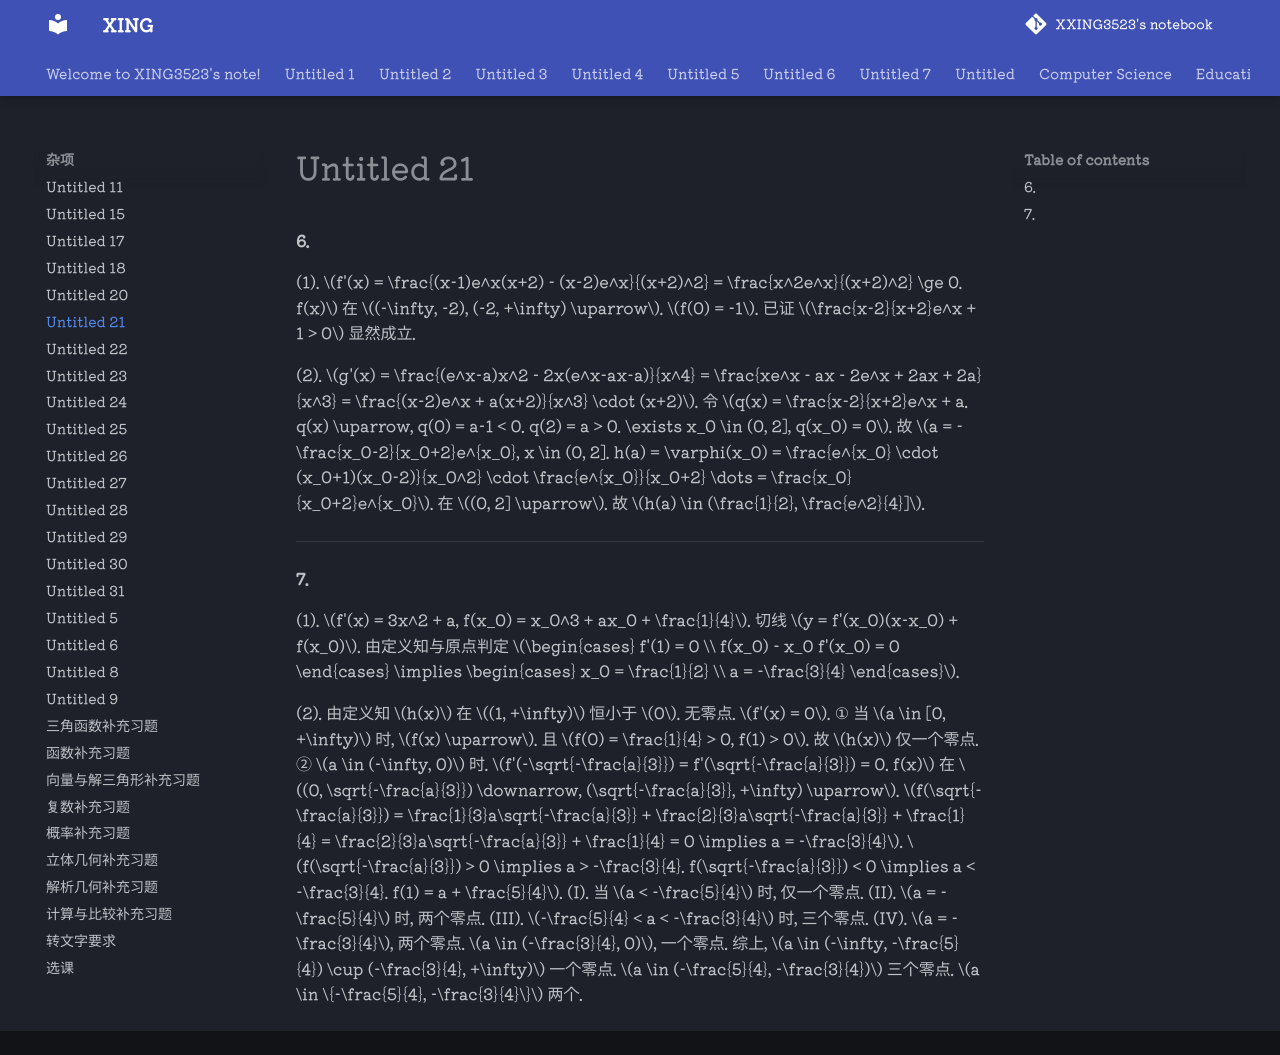

repository: XXING3523/notebook · page: 杂项/Untitled 21.html · generator: mkdocs

#### **6.**
(1). $f'(x) = \frac{(x-1)e^x(x+2) - (x-2)e^x}{(x+2)^2} = \frac{x^2e^x}{(x+2)^2} \ge 0. f(x)$ 在 $(-\infty, -2), (-2, +\infty) \uparrow$.
$f(0) = -1$. 已证 $\frac{x-2}{x+2}e^x + 1 > 0$ 显然成立.

(2). $g'(x) = \frac{(e^x-a)x^2 - 2x(e^x-ax-a)}{x^4} = \frac{xe^x - ax - 2e^x + 2ax + 2a}{x^3} = \frac{(x-2)e^x + a(x+2)}{x^3} \cdot (x+2)$.
令 $q(x) = \frac{x-2}{x+2}e^x + a. q(x) \uparrow, q(0) = a-1 < 0. q(2) = a > 0. \exists x_0 \in (0, 2], q(x_0) = 0$.
故 $a = -\frac{x_0-2}{x_0+2}e^{x_0}, x \in (0, 2]. h(a) = \varphi(x_0) = \frac{e^{x_0} \cdot (x_0+1)(x_0-2)}{x_0^2} \cdot \frac{e^{x_0}}{x_0+2} \dots = \frac{x_0}{x_0+2}e^{x_0}$.
在 $(0, 2] \uparrow$. 故 $h(a) \in (\frac{1}{2}, \frac{e^2}{4}]$.

---

#### **7.**
(1). $f'(x) = 3x^2 + a, f(x_0) = x_0^3 + ax_0 + \frac{1}{4}$. 切线 $y = f'(x_0)(x-x_0) + f(x_0)$. 由定义知与原点判定 $\begin{cases} f'(1) = 0 \\ f(x_0) - x_0 f'(x_0) = 0 \end{cases} \implies \begin{cases} x_0 = \frac{1}{2} \\ a = -\frac{3}{4} \end{cases}$.

(2). 由定义知 $h(x)$ 在 $(1, +\infty)$ 恒小于 $0$. 无零点.
$f'(x) = 0$. ① 当 $a \in [0, +\infty)$ 时, $f(x) \uparrow$. 且 $f(0) = \frac{1}{4} > 0, f(1) > 0$. 故 $h(x)$ 仅一个零点.
② $a \in (-\infty, 0)$ 时. $f'(-\sqrt{-\frac{a}{3}}) = f'(\sqrt{-\frac{a}{3}}) = 0. f(x)$ 在 $(0, \sqrt{-\frac{a}{3}}) \downarrow, (\sqrt{-\frac{a}{3}}, +\infty) \uparrow$.
$f(\sqrt{-\frac{a}{3}}) = \frac{1}{3}a\sqrt{-\frac{a}{3}} + \frac{2}{3}a\sqrt{-\frac{a}{3}} + \frac{1}{4} = \frac{2}{3}a\sqrt{-\frac{a}{3}} + \frac{1}{4} = 0 \implies a = -\frac{3}{4}$.
$f(\sqrt{-\frac{a}{3}}) > 0 \implies a > -\frac{3}{4}. f(\sqrt{-\frac{a}{3}}) < 0 \implies a < -\frac{3}{4}. f(1) = a + \frac{5}{4}$.
(I). 当 $a < -\frac{5}{4}$ 时, 仅一个零点. (II). $a = -\frac{5}{4}$ 时, 两个零点. (III). $-\frac{5}{4} < a < -\frac{3}{4}$ 时, 三个零点.
(IV). $a = -\frac{3}{4}$, 两个零点. $a \in (-\frac{3}{4}, 0)$, 一个零点.
综上, $a \in (-\infty, -\frac{5}{4}) \cup (-\frac{3}{4}, +\infty)$ 一个零点. $a \in (-\frac{5}{4}, -\frac{3}{4})$ 三个零点. $a \in \{-\frac{5}{4}, -\frac{3}{4}\}$ 两个.
